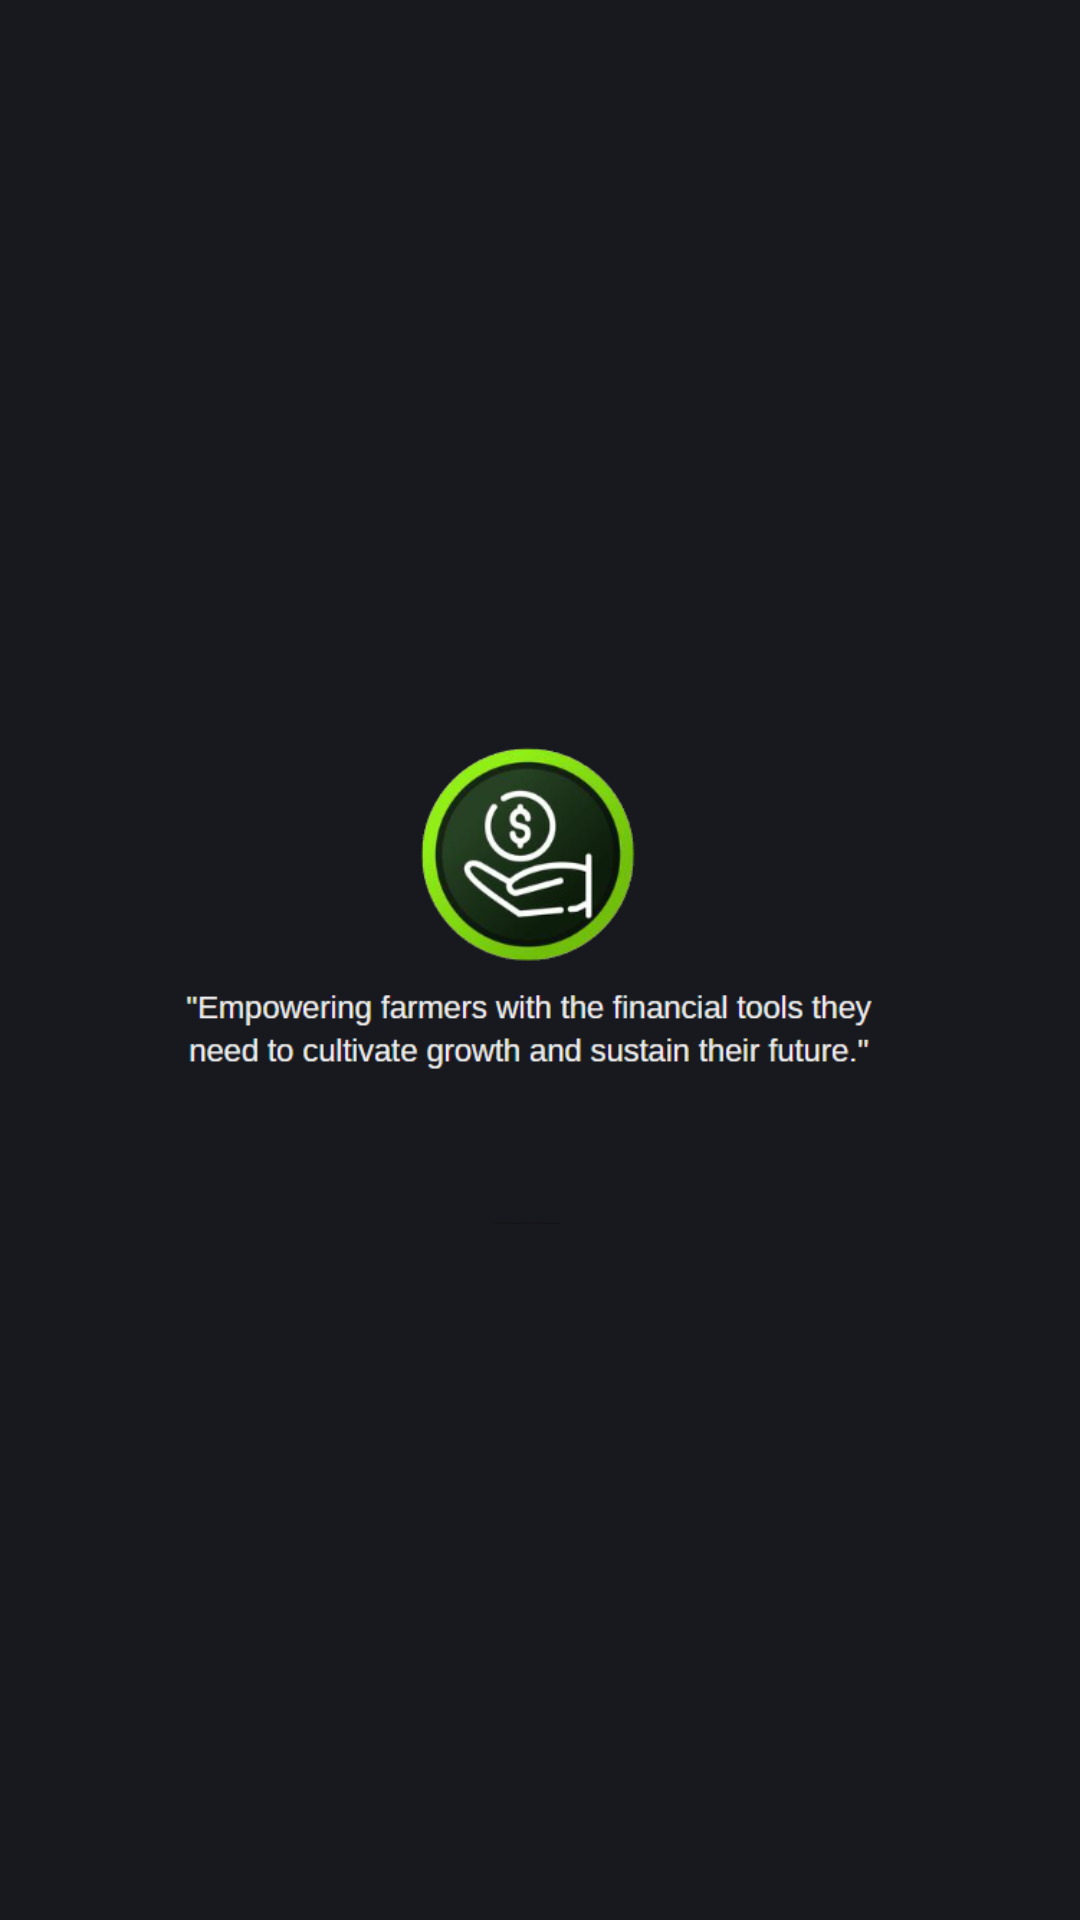

Here is an Android app screen rendered from its layout file. Give the layout XML and the strings, colors and styles it references.
<!-- AndroidManifest.xml: application theme AppTheme -->
<!-- res/layout/activity_second_screen.xml -->
<?xml version="1.0" encoding="utf-8"?>
<RelativeLayout xmlns:android="http://schemas.android.com/apk/res/android"
    xmlns:app="http://schemas.android.com/apk/res-auto"
    xmlns:tools="http://schemas.android.com/tools"
    android:id="@+id/main"
    android:layout_width="match_parent"
    android:layout_height="match_parent"
    android:background="#18191E"
    tools:context=".SecondScreen">

    <ImageView
        android:layout_width="match_parent"
        android:layout_height="match_parent"
        android:layout_centerHorizontal="true"
        android:layout_centerVertical="true"
        android:src="@drawable/second" />


</RelativeLayout>
<!-- resources referenced by this layout -->
<resources>
  <!-- drawable second: png bitmap (drawable, 49427 bytes) -->
  <style name="AppTheme" parent="Theme.AppCompat.Light.NoActionBar">
          <item name="colorPrimary">@color/light_primary</item>
          <item name="colorPrimaryDark">@color/light_primary_dark</item>
          <item name="colorAccent">@color/light_accent</item>
          <item name="colorOnPrimary">@color/green</item>
  
      </style>
  <color name="light_primary">#FFFFFF</color>
  <color name="light_primary_dark">#E0E0E0</color>
  <color name="light_accent">#FF4081</color>
  <color name="green">#23dc83</color>
</resources>
